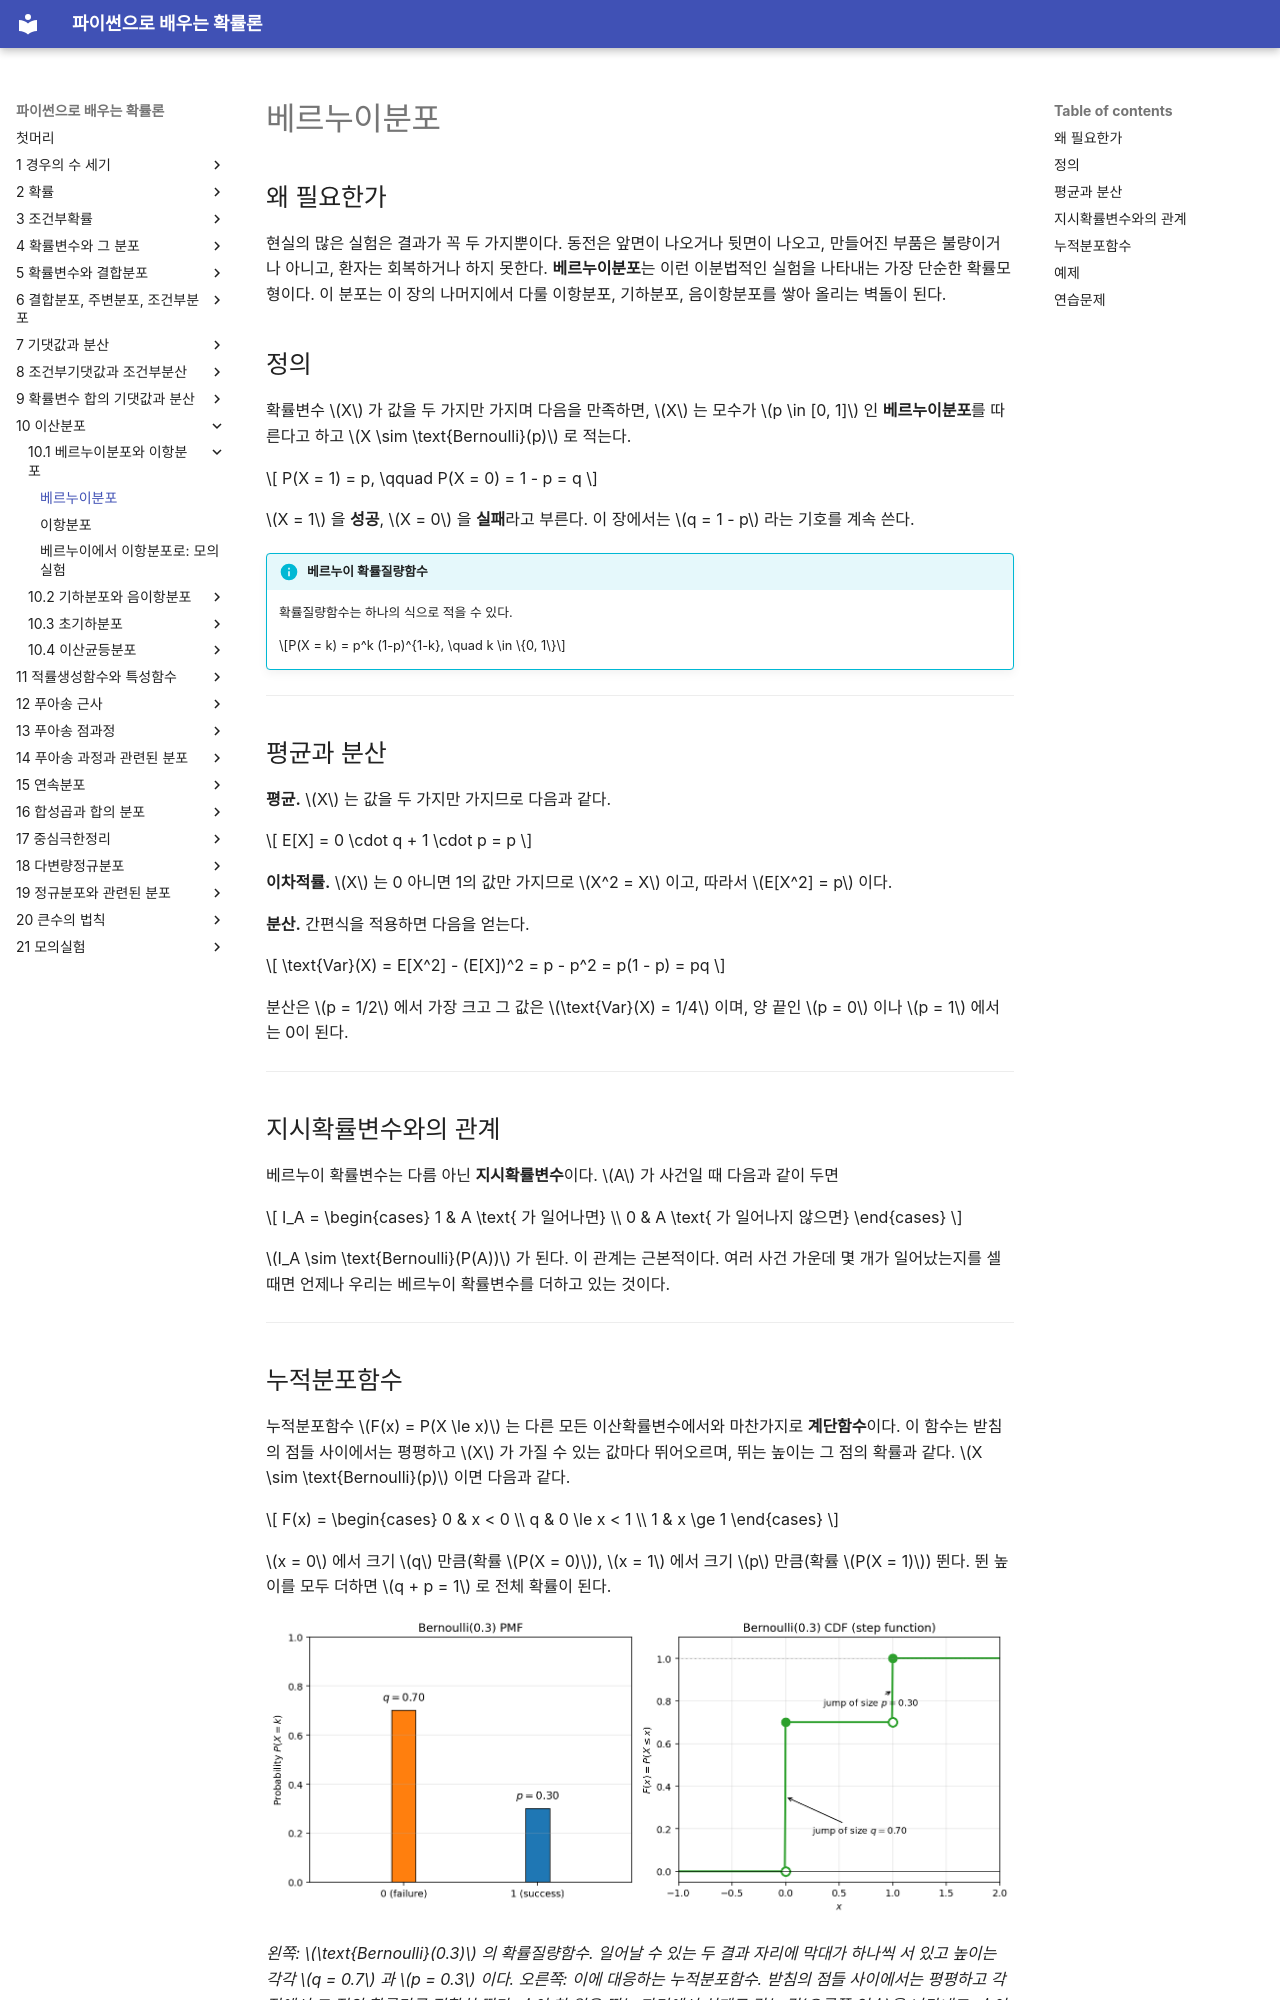

repository: SungchulLee/undergraduate_probability_book_writing · page: ch10/bernoulli_binomial/bernoulli/index.html · generator: mkdocs

# 베르누이분포

## 왜 필요한가

현실의 많은 실험은 결과가 꼭 두 가지뿐이다. 동전은 앞면이 나오거나 뒷면이 나오고, 만들어진 부품은 불량이거나 아니고, 환자는 회복하거나 하지 못한다. **베르누이분포**는 이런 이분법적인 실험을 나타내는 가장 단순한 확률모형이다. 이 분포는 이 장의 나머지에서 다룰 이항분포, 기하분포, 음이항분포를 쌓아 올리는 벽돌이 된다.

## 정의

확률변수 $X$ 가 값을 두 가지만 가지며 다음을 만족하면, $X$ 는 모수가 $p \in [0, 1]$ 인 **베르누이분포**를 따른다고 하고 $X \sim \text{Bernoulli}(p)$ 로 적는다.

$$
P(X = 1) = p, \qquad P(X = 0) = 1 - p = q
$$

$X = 1$ 을 **성공**, $X = 0$ 을 **실패**라고 부른다. 이 장에서는 $q = 1 - p$ 라는 기호를 계속 쓴다.

!!! info "베르누이 확률질량함수"
    확률질량함수는 하나의 식으로 적을 수 있다.

    $$P(X = k) = p^k (1-p)^{1-k}, \quad k \in \{0, 1\}$$

---

## 평균과 분산

**평균.** $X$ 는 값을 두 가지만 가지므로 다음과 같다.

$$
E[X] = 0 \cdot q + 1 \cdot p = p
$$

**이차적률.** $X$ 는 0 아니면 1의 값만 가지므로 $X^2 = X$ 이고, 따라서 $E[X^2] = p$ 이다.

**분산.** 간편식을 적용하면 다음을 얻는다.

$$
\text{Var}(X) = E[X^2] - (E[X])^2 = p - p^2 = p(1 - p) = pq
$$

분산은 $p = 1/2$ 에서 가장 크고 그 값은 $\text{Var}(X) = 1/4$ 이며, 양 끝인 $p = 0$ 이나 $p = 1$ 에서는 0이 된다.

---

## 지시확률변수와의 관계

베르누이 확률변수는 다름 아닌 **지시확률변수**이다. $A$ 가 사건일 때 다음과 같이 두면

$$
I_A = \begin{cases} 1 & A \text{ 가 일어나면} \\ 0 & A \text{ 가 일어나지 않으면} \end{cases}
$$

$I_A \sim \text{Bernoulli}(P(A))$ 가 된다. 이 관계는 근본적이다. 여러 사건 가운데 몇 개가 일어났는지를 셀 때면 언제나 우리는 베르누이 확률변수를 더하고 있는 것이다.

---

## 누적분포함수

누적분포함수 $F(x) = P(X \le x)$ 는 다른 모든 이산확률변수에서와 마찬가지로 **계단함수**이다. 이 함수는 받침의 점들 사이에서는 평평하고 $X$ 가 가질 수 있는 값마다 뛰어오르며, 뛰는 높이는 그 점의 확률과 같다. $X \sim \text{Bernoulli}(p)$ 이면 다음과 같다.

$$
F(x) = \begin{cases} 0 & x < 0 \\ q & 0 \le x < 1 \\ 1 & x \ge 1 \end{cases}
$$

$x = 0$ 에서 크기 $q$ 만큼(확률 $P(X = 0)$), $x = 1$ 에서 크기 $p$ 만큼(확률 $P(X = 1)$) 뛴다. 뛴 높이를 모두 더하면 $q + p = 1$ 로 전체 확률이 된다.

![왼쪽은 Bernoulli(0.3) 의 확률질량함수, 오른쪽은 계단함수 꼴의 누적분포함수](img/bernoulli_pmf_cdf.png)

*왼쪽: $\text{Bernoulli}(0.3)$ 의 확률질량함수. 일어날 수 있는 두 결과 자리에 막대가 하나씩 서 있고 높이는 각각 $q = 0.7$ 과 $p = 0.3$ 이다. 오른쪽: 이에 대응하는 누적분포함수. 받침의 점들 사이에서는 평평하고 각 점에서 그 점의 확률만큼 정확히 뛴다. 속이 찬 원은 뛰는 자리에서 실제로 갖는 값(오른쪽 연속)을 나타내고, 속이 빈 원은 왼쪽에서 다가갈 때의 극한값을 나타낸다.*

---
